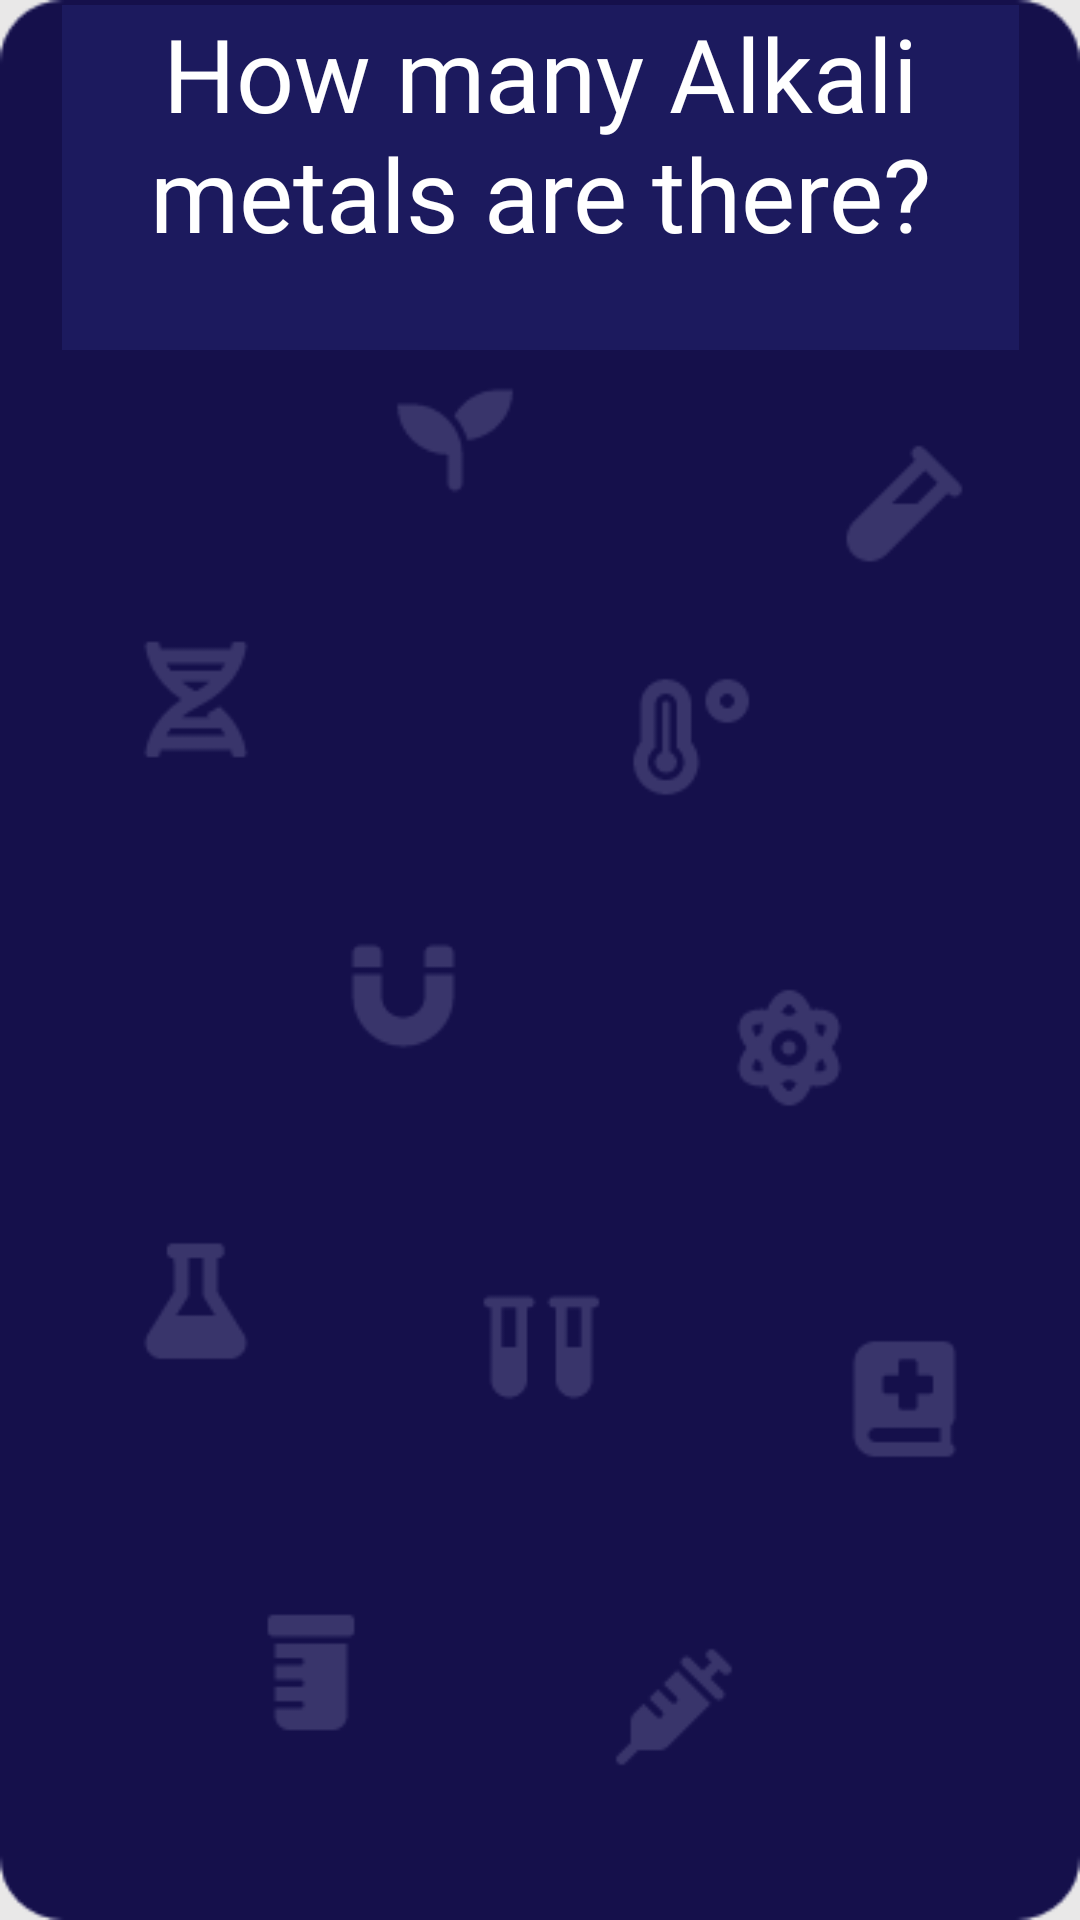

Reconstruct the res/layout file that produces this screen, plus the resources it refers to.
<!-- AndroidManifest.xml: application theme Theme.IronDeersQueryTheory -->
<!-- res/layout/science_question3.xml -->
<?xml version="1.0" encoding="utf-8"?>
<androidx.constraintlayout.widget.ConstraintLayout xmlns:android="http://schemas.android.com/apk/res/android"
    xmlns:app="http://schemas.android.com/apk/res-auto"
    xmlns:tools="http://schemas.android.com/tools"
    android:layout_width="match_parent"
    android:layout_height="match_parent"
    android:background="@drawable/sciencescreen1_15a27"
    tools:context=".scienceQuestion3">

    <TextView
        android:id="@+id/textView3"
        android:layout_width="319dp"
        android:layout_height="115dp"
        android:layout_marginStart="46dp"
        android:layout_marginTop="47dp"
        android:layout_marginEnd="46dp"
        android:layout_marginBottom="569dp"
        android:background="@color/back"
        android:fontFamily="@font/nunito_bold"
        android:text="How many Alkali metals are there?"
        android:textAlignment="center"
        android:textColor="@color/white"
        android:textSize="34sp"
        app:layout_constraintBottom_toBottomOf="parent"
        app:layout_constraintEnd_toEndOf="parent"
        app:layout_constraintStart_toStartOf="parent"
        app:layout_constraintTop_toTopOf="parent" />
    

    <Button
        android:id="@+id/sq3_1"
        android:layout_width="268dp"
        android:layout_height="60dp"
        android:layout_marginStart="70dp"
        android:layout_marginTop="215dp"
        android:layout_marginEnd="73dp"
        android:layout_marginBottom="456dp"
        android:background="@color/back"
        android:fontFamily="@font/nunito_bold"
        android:text="5"
        android:textAlignment="center"
        android:textSize="24sp"
        app:layout_constraintBottom_toBottomOf="parent"
        app:layout_constraintEnd_toEndOf="parent"
        app:layout_constraintStart_toStartOf="parent"
        app:layout_constraintTop_toTopOf="parent" />

    <Button
        android:id="@+id/sq3_2"
        android:layout_width="268dp"
        android:layout_height="60dp"
        android:layout_marginStart="70dp"
        android:layout_marginTop="330dp"
        android:layout_marginEnd="73dp"
        android:layout_marginBottom="341dp"
        android:background="@color/back"
        android:fontFamily="@font/nunito_bold"
        android:text="6"
        android:textSize="24sp"
        app:layout_constraintBottom_toBottomOf="parent"
        app:layout_constraintEnd_toEndOf="parent"
        app:layout_constraintStart_toStartOf="parent"
        app:layout_constraintTop_toTopOf="parent" />

    <Button
        android:id="@+id/sq3_3"
        android:layout_width="268dp"
        android:layout_height="60dp"
        android:layout_marginStart="70dp"
        android:layout_marginTop="445dp"
        android:layout_marginEnd="73dp"
        android:layout_marginBottom="226dp"
        android:background="@color/back"
        android:fontFamily="@font/nunito_bold"
        android:text="8"
        android:textSize="24sp"
        app:layout_constraintBottom_toBottomOf="parent"
        app:layout_constraintEnd_toEndOf="parent"
        app:layout_constraintStart_toStartOf="parent"
        app:layout_constraintTop_toTopOf="parent" />

    <Button
        android:id="@+id/sq3_4"
        android:layout_width="268dp"
        android:layout_height="60dp"
        android:layout_marginStart="70dp"
        android:layout_marginTop="560dp"
        android:layout_marginEnd="73dp"
        android:layout_marginBottom="111dp"
        android:background="@color/black"
        android:fontFamily="@font/nunito_bold"
        android:text="10"
        android:textSize="24sp"
        app:layout_constraintBottom_toBottomOf="parent"
        app:layout_constraintEnd_toEndOf="parent"
        app:layout_constraintStart_toStartOf="parent"
        app:layout_constraintTop_toTopOf="parent" />
</androidx.constraintlayout.widget.ConstraintLayout>
<!-- resources referenced by this layout -->
<resources>
  <color name="back"> #1c1a5e</color>
  <color name="black">#FF000000</color>
  <color name="white">#FFFFFFFF</color>
  <!-- drawable sciencescreen1_15a27: png bitmap (drawable, 12999 bytes) -->
  <style name="Theme.IronDeersQueryTheory" parent="Base.Theme.IronDeersQueryTheory" />
  <style name="Base.Theme.IronDeersQueryTheory" parent="Theme.Material3.DayNight.NoActionBar">
          
          
      </style>
</resources>
